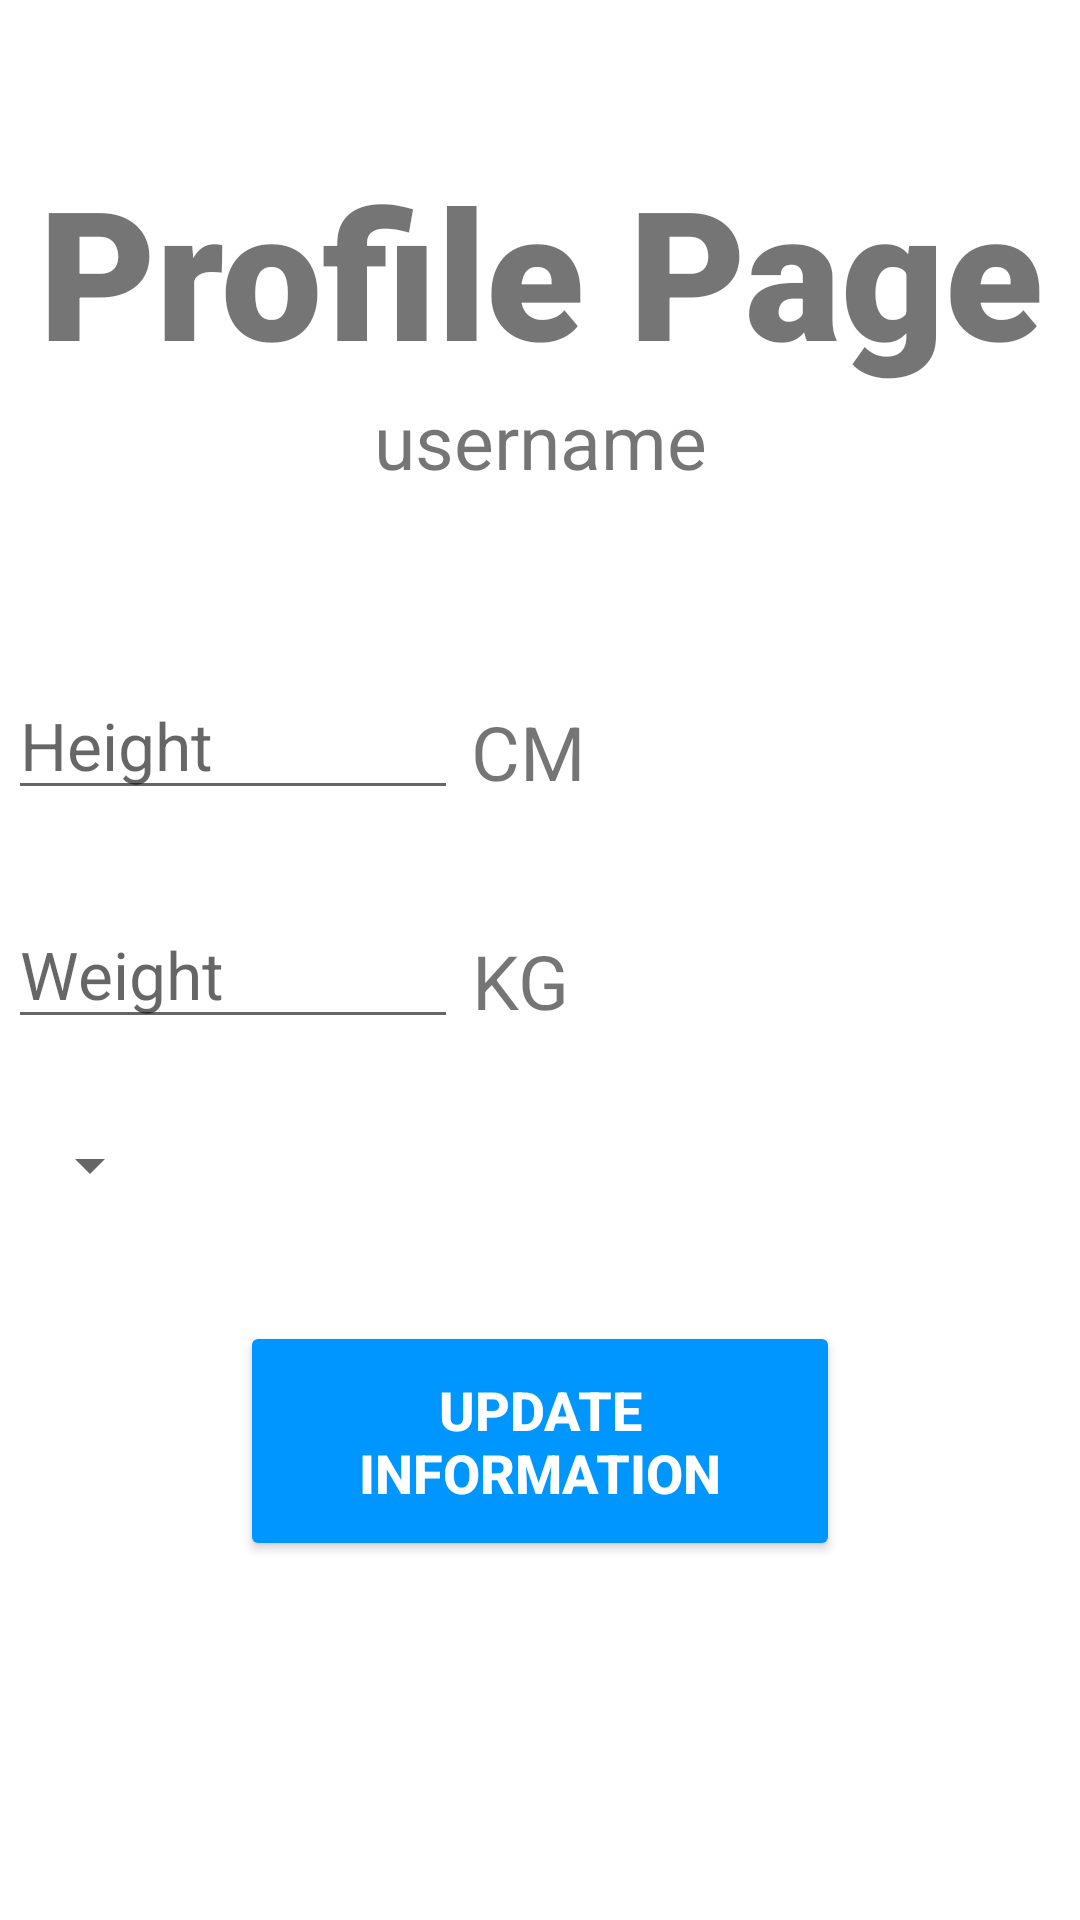

This screen was rendered from an Android layout file. Write that file and the resources it references.
<!-- AndroidManifest.xml: application theme Theme.MedicalCentreAppointmentBooker -->
<!-- res/layout/fragment_user_profile.xml -->
<?xml version="1.0" encoding="utf-8"?>
<androidx.constraintlayout.widget.ConstraintLayout xmlns:android="http://schemas.android.com/apk/res/android"
    xmlns:app="http://schemas.android.com/apk/res-auto"
    xmlns:tools="http://schemas.android.com/tools"
    android:layout_width="match_parent"
    android:layout_height="match_parent"
    tools:context=".UserProfileFragment">

    <TextView
        android:id="@+id/userProfileBanner"
        android:layout_width="match_parent"
        android:layout_height="wrap_content"
        android:text="Profile Page"
        android:textSize="60sp"
        android:textAlignment="center"
        android:textStyle="bold"
        android:fontFamily="sans-serif-black"
        app:layout_constraintTop_toTopOf="parent"
        app:layout_constraintRight_toRightOf="parent"
        app:layout_constraintLeft_toLeftOf="parent"
        android:layout_marginTop="50dp" />

    <TextView
        android:id="@+id/userProfileName"
        android:layout_width="wrap_content"
        android:layout_height="wrap_content"
        android:text="username"
        android:textSize="25sp"
        android:textAlignment="center"
        app:layout_constraintTop_toBottomOf="@+id/userProfileBanner"
        app:layout_constraintLeft_toLeftOf="parent"
        app:layout_constraintRight_toRightOf="parent" />


    <EditText
        android:id="@+id/userProfileHeight"
        android:layout_width="150dp"
        android:layout_height="wrap_content"
        android:layout_marginTop="60dp"
        android:layout_marginRight="200dp"
        android:ems="10"
        android:hint="Height"
        android:inputType="number"
        android:textSize="22sp"
        app:layout_constraintHorizontal_bias="0.262"
        app:layout_constraintLeft_toLeftOf="parent"
        app:layout_constraintRight_toRightOf="parent"
        app:layout_constraintTop_toBottomOf="@+id/userProfileName" />

    <TextView
        android:id="@+id/heightCM"
        android:layout_width="wrap_content"
        android:layout_height="wrap_content"
        android:layout_marginTop="70dp"
        android:text="CM"
        android:textAlignment="center"
        android:textSize="25sp"
        app:layout_constraintHorizontal_bias="0.026"
        app:layout_constraintLeft_toRightOf="@id/userProfileHeight"
        app:layout_constraintRight_toRightOf="parent"
        app:layout_constraintTop_toBottomOf="@+id/userProfileName" />

    <EditText
        android:id="@+id/userProfileWeight"
        android:layout_width="150dp"
        android:layout_height="wrap_content"
        android:layout_marginTop="30dp"
        android:layout_marginRight="200dp"
        android:ems="10"
        android:hint="Weight"
        android:inputType="number"
        android:textSize="22sp"
        app:layout_constraintHorizontal_bias="0.262"
        app:layout_constraintLeft_toLeftOf="parent"
        app:layout_constraintRight_toRightOf="parent"
        app:layout_constraintTop_toBottomOf="@+id/userProfileHeight"  />

    <TextView
        android:id="@+id/weightKG"
        android:layout_width="wrap_content"
        android:layout_height="wrap_content"
        android:layout_marginTop="40dp"
        android:text="KG"
        android:textAlignment="center"
        android:textSize="25sp"
        app:layout_constraintHorizontal_bias="0.026"
        app:layout_constraintLeft_toRightOf="@id/userProfileWeight"
        app:layout_constraintRight_toRightOf="parent"
        app:layout_constraintTop_toBottomOf="@+id/userProfileHeight" />

    <Spinner
        android:id="@+id/userProfileBlood"
        android:layout_width="wrap_content"
        android:layout_height="wrap_content"
        android:layout_marginTop="30dp"
        android:layout_marginRight="300dp"
        android:tooltipText="Blood Type"
        app:layout_constraintLeft_toLeftOf="parent"
        app:layout_constraintRight_toRightOf="parent"
        app:layout_constraintTop_toBottomOf="@+id/userProfileWeight"/>

    <Button
        android:id="@+id/userProfileUpdateButton"
        android:layout_width="200dp"
        android:layout_height="80dp"
        android:layout_marginTop="40dp"
        android:backgroundTint="@color/bright_blue"
        android:text="Update Information"
        android:textColor="@color/white"
        android:textSize="18sp"
        android:textStyle="bold"
        app:layout_constraintLeft_toLeftOf="parent"
        app:layout_constraintRight_toRightOf="parent"
        app:layout_constraintTop_toBottomOf="@+id/userProfileBlood" />

    <ProgressBar
        android:id="@+id/userProfileProgressBar"
        style="?android:attr/progressBarStyleLarge"
        android:layout_width="wrap_content"
        android:layout_height="wrap_content"
        android:layout_centerInParent = "true"
        android:visibility="gone"
        app:layout_constraintTop_toTopOf="parent"
        app:layout_constraintBottom_toBottomOf="parent"
        app:layout_constraintLeft_toLeftOf="parent"
        app:layout_constraintRight_toRightOf="parent" />


</androidx.constraintlayout.widget.ConstraintLayout>
<!-- resources referenced by this layout -->
<resources>
  <color name="bright_blue">#0096FF</color>
  <color name="white">#FFFFFFFF</color>
  <style name="Theme.MedicalCentreAppointmentBooker" parent="Theme.MaterialComponents.DayNight.DarkActionBar">
          
          <item name="colorPrimary">@color/cobalt_blue</item>
          <item name="colorPrimaryVariant">@color/bright_blue</item>
          <item name="colorOnPrimary">@color/white</item>
          
          <item name="colorSecondary">@color/teal_200</item>
          <item name="colorSecondaryVariant">@color/teal_700</item>
          <item name="colorOnSecondary">@color/black</item>
          
          <item name="android:statusBarColor" tools:targetApi="l">?attr/colorPrimaryVariant</item>
          
          <item name="windowActionBar">true</item>
          <item name="windowNoTitle">true</item>
      </style>
  <color name="cobalt_blue">#0047AB</color>
  <color name="teal_200">#FF03DAC5</color>
  <color name="teal_700">#FF018786</color>
  <color name="black">#FF000000</color>
</resources>
